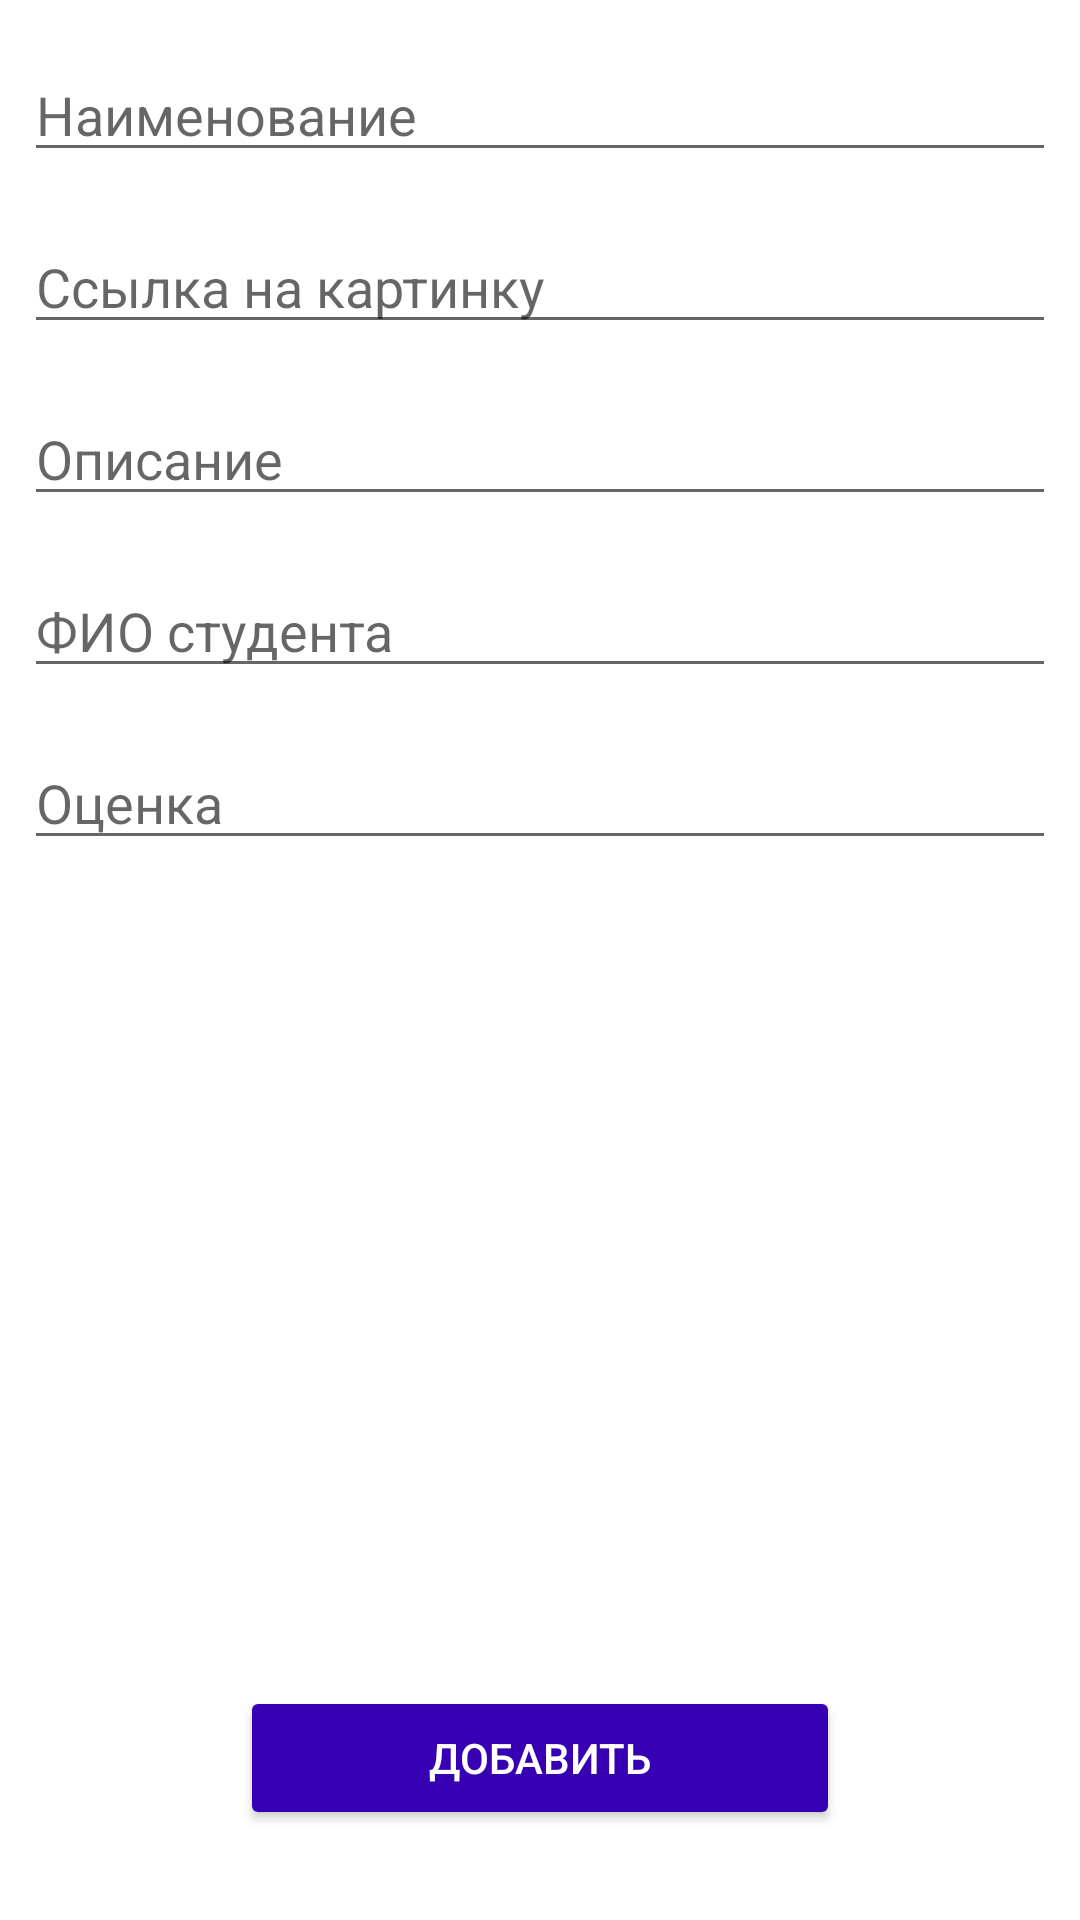

Layout XML and referenced resources for this Android screen:
<!-- AndroidManifest.xml: application theme Theme.Prac15 -->
<!-- res/layout/activity_new_item.xml -->
<?xml version="1.0" encoding="utf-8"?>
<androidx.constraintlayout.widget.ConstraintLayout xmlns:android="http://schemas.android.com/apk/res/android"
    xmlns:app="http://schemas.android.com/apk/res-auto"
    xmlns:tools="http://schemas.android.com/tools"
    android:layout_width="match_parent"
    android:layout_height="match_parent"
    tools:context=".NewItemActivity">

    <EditText
        android:id="@+id/edit_name"
        android:hint="Наименование"
        app:layout_constraintTop_toTopOf="parent"
        app:layout_constraintStart_toStartOf="parent"
        android:layout_marginTop="16sp"
        android:layout_marginHorizontal="8sp"
        android:layout_width="match_parent"
        android:layout_height="wrap_content"/>

    <EditText
        android:id="@+id/edit_link"
        android:hint="Ссылка на картинку"
        app:layout_constraintTop_toBottomOf="@id/edit_name"
        app:layout_constraintStart_toStartOf="parent"
        android:layout_marginTop="16sp"
        android:layout_marginHorizontal="8sp"
        android:layout_width="match_parent"
        android:layout_height="wrap_content"/>

    <EditText
        android:id="@+id/edit_description"
        android:hint="Описание"
        app:layout_constraintTop_toBottomOf="@id/edit_link"
        app:layout_constraintStart_toStartOf="parent"
        android:layout_marginTop="16sp"
        android:layout_marginHorizontal="8sp"
        android:layout_width="match_parent"
        android:layout_height="wrap_content"/>

    <EditText
        android:id="@+id/edit_fio"
        android:hint="ФИО студента"
        app:layout_constraintTop_toBottomOf="@id/edit_description"
        app:layout_constraintStart_toStartOf="parent"
        android:layout_marginTop="16sp"
        android:layout_marginHorizontal="8sp"
        android:layout_width="match_parent"
        android:layout_height="wrap_content"/>

    <EditText
        android:id="@+id/edit_score"
        android:hint="Оценка"
        app:layout_constraintTop_toBottomOf="@id/edit_fio"
        app:layout_constraintStart_toStartOf="parent"
        android:layout_marginTop="16sp"
        android:layout_marginHorizontal="8sp"
        android:layout_width="match_parent"
        android:layout_height="wrap_content"/>

    <androidx.appcompat.widget.AppCompatButton
        android:text="Добавить"
        android:id="@+id/save"
        app:layout_constraintBottom_toBottomOf="parent"
        app:layout_constraintStart_toStartOf="parent"
        app:layout_constraintEnd_toEndOf="parent"
        android:backgroundTint="@color/purple_700"
        android:layout_marginBottom="30sp"
        android:layout_width="200sp"
        android:textColor="@color/white"
        android:layout_height="wrap_content"/>

</androidx.constraintlayout.widget.ConstraintLayout>
<!-- resources referenced by this layout -->
<resources>
  <style name="Theme.Prac15" parent="Theme.MaterialComponents.DayNight.DarkActionBar">
          
          <item name="colorPrimary">@color/purple_500</item>
          <item name="colorPrimaryVariant">@color/purple_700</item>
          <item name="colorOnPrimary">@color/white</item>
          
          <item name="colorSecondary">@color/teal_200</item>
          <item name="colorSecondaryVariant">@color/teal_700</item>
          <item name="colorOnSecondary">@color/black</item>
          
          <item name="android:statusBarColor">?attr/colorPrimaryVariant</item>
          
      </style>
  <!-- not gathered from this repository: default colours our renderer supplied (Android Studio template values) -->
  <color name="purple_500">#FF6200EE</color>
  <color name="purple_700">#FF3700B3</color>
  <color name="teal_200">#FF03DAC5</color>
  <color name="teal_700">#FF018786</color>
  <color name="black">#FF000000</color>
  <color name="white">#FFFFFFFF</color>
</resources>
